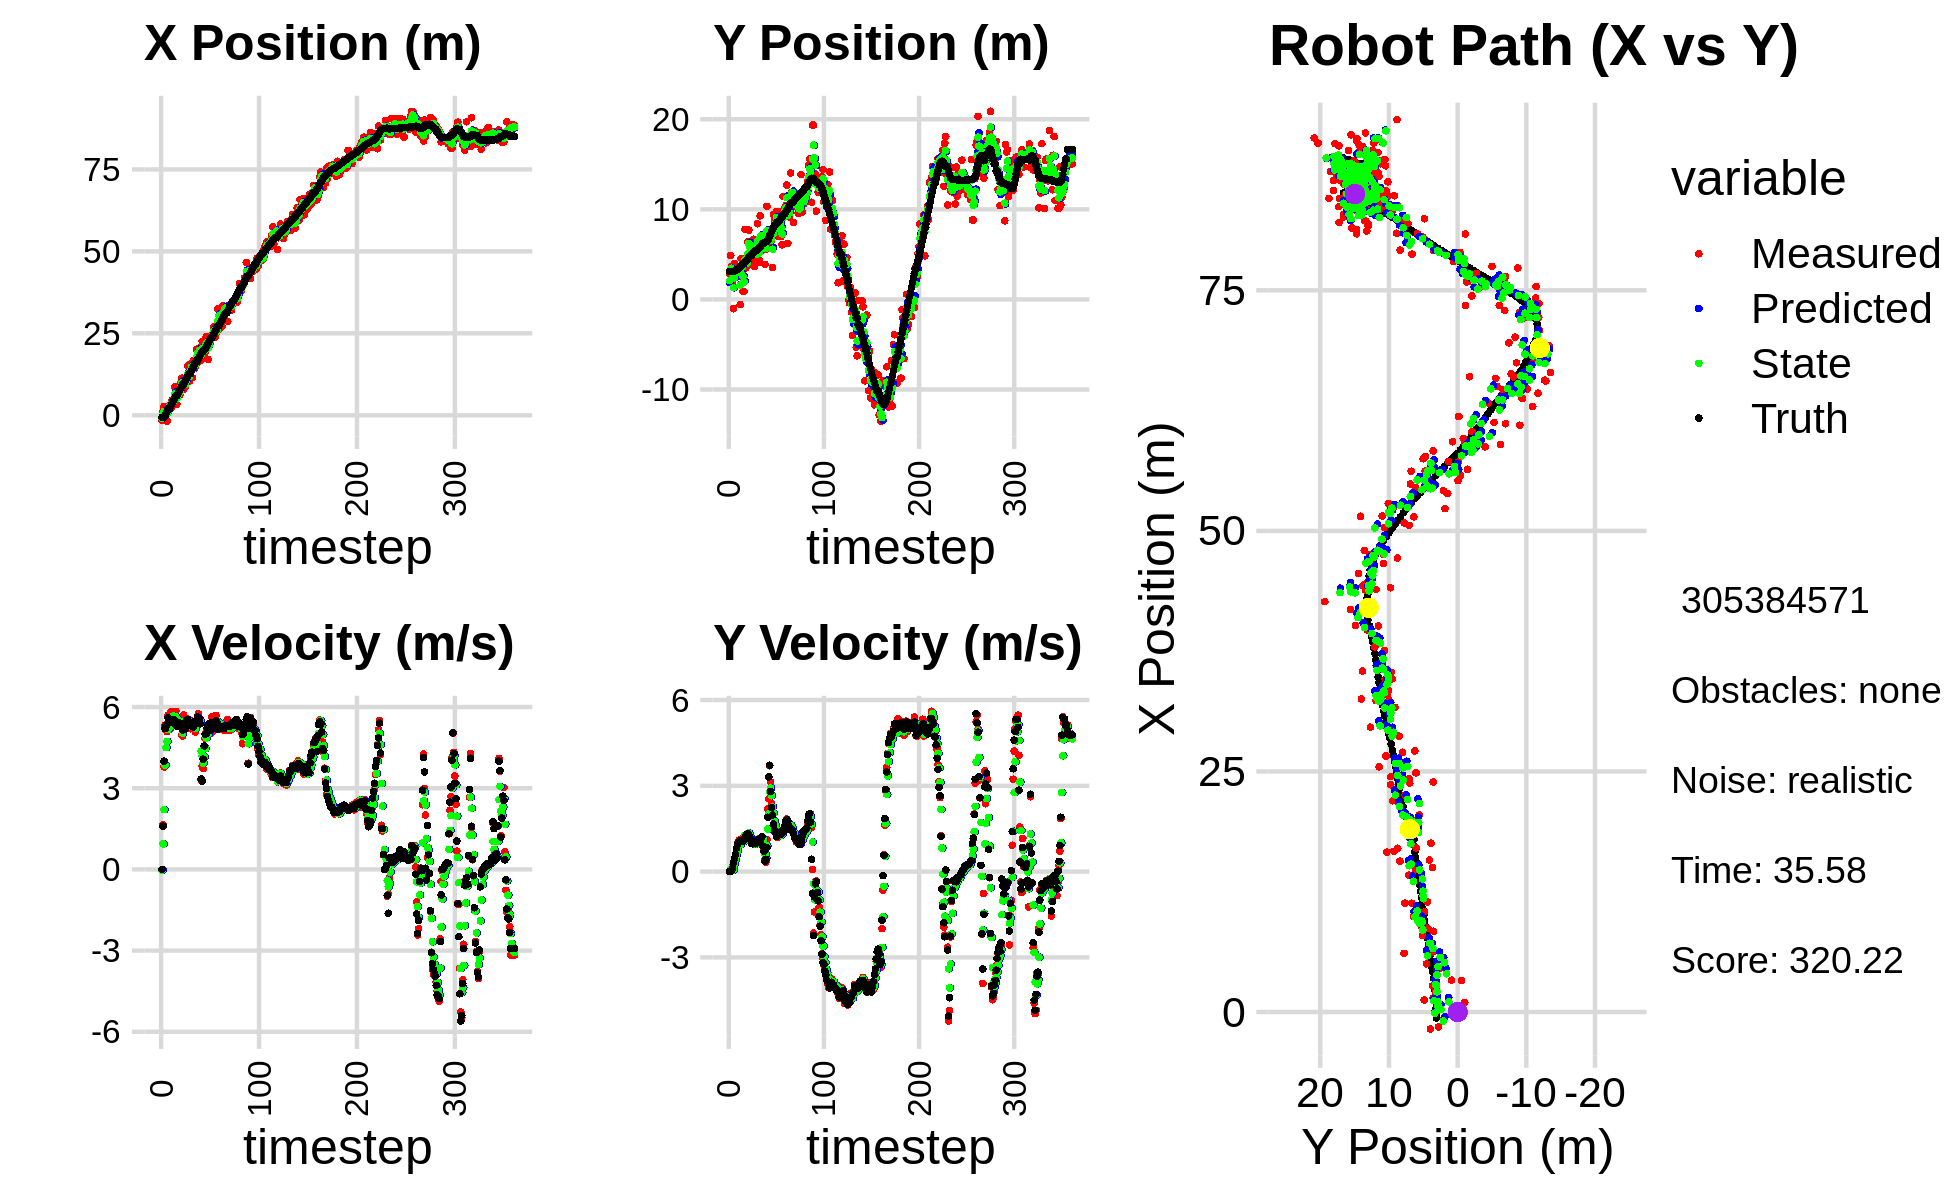

The data file committed next to this chart (first rows):
-1.545878350258482081e+00, 2.791694045978175609e+00, 0.000000000000000000e+00, -0.000000000000000000e+00, 0.000000000000000000e+00, 0.000000000000000000e+00, 0.000000000000000000e+00, 0.000000000000000000e+00, -5.051751173602154754e-01, 1.858692516956983010e+00, 0.000000000000000000e+00, 0.000000000000000000e+00, -6.235886214428904006e-01, 3.094014168744632087e+00, 0.000000000000000000e+00, 0.000000000000000000e+00, 0.000000000000000000e+00, 5.776290199719369411e-04
-1.545878350258482081e+00, 2.791694045978175609e+00, 0.000000000000000000e+00, -0.000000000000000000e+00, -5.051751173602154754e-01, 1.858692516956983010e+00, 0.000000000000000000e+00, 0.000000000000000000e+00, -9.204764407805465787e-01, 2.081906952024353163e+00, -3.138679954300847147e-02, 2.947818527613698877e-02, -6.235886214428904006e-01, 3.094014168744632087e+00, 0.000000000000000000e+00, 0.000000000000000000e+00, 0.000000000000000000e+00, 2.994739625137299299e-04
1.245545923786600673e+00, 4.870744347344684755e+00, 1.644999735045346245e+00, 8.994159053525930050e-04, -9.236151207348474168e-01, 2.084854770551966663e+00, -3.138679954300847147e-02, 2.947818527613698877e-02, -1.130943513870061867e-01, 3.321415843595761253e+00, 9.426068401985453482e-01, 9.341343704955770710e-02, -6.235886214428904006e-01, 3.094014168744632087e+00, 1.600000000000000089e+00, 1.000000000000000021e-03, 1.600000023841857910e+00, -5.467574228532612324e-04
2.725822389457790429e+00, 3.644947056770825533e+00, 3.785780648789503378e+00, 4.075512664726489709e-02, -1.883366736715164080e-02, 3.330757187300716904e+00, 9.426068401985453482e-01, 9.341343704955770710e-02, 1.179060528298804700e+00, 3.453559504701448457e+00, 2.210741115929860445e+00, 7.423255272635478907e-02, -5.271340012013050469e-01, 3.094134454859398975e+00, 4.000000000000000000e+00, 5.600000000000000117e-02, 4.000000000000000000e+00, -1.076490059494972229e-02
-7.086197732056689347e-01, 2.002034582362170134e+00, 5.329752952676634514e+00, 1.860763725937967239e-01, 1.400134639891790655e+00, 3.460982759974084111e+00, 2.210741115929860445e+00, 7.423255272635478907e-02, 6.168847265588779383e-01, 2.855471326204654492e+00, 3.854177326654391500e+00, 9.019756674869006119e-02, -1.474190351094419871e-01, 3.098356881166192789e+00, 5.198000000000000398e+00, 1.280000000000000027e-01, 5.559000015258789062e+00, -3.489858284592628479e-02
9.972488286523448764e-01, -1.029927668393173512e+00, 5.335749341250311417e+00, 1.862857230541951625e-01, 1.002302459224317044e+00, 2.864491082879523365e+00, 3.854177326654391500e+00, 9.019756674869006119e-02, 1.064222119162063107e+00, 1.288599795598849962e+00, 4.499376836564746185e+00, 6.196579053001880638e-02, 4.687270526084521549e-01, 3.118729653271646640e+00, 5.330000000000000071e+00, 3.049999999999999933e-01, 5.337999820709228516e+00, -3.489858284592628479e-02
-1.756085216997220755e+00, 3.972227461286189421e+00, 5.093605791074756084e+00, 3.408888966657758202e-01, 1.514159802818537681e+00, 1.294796374651851822e+00, 4.499376836564746185e+00, 6.196579053001880638e-02, 2.767773322801370117e-01, 2.408206851754782996e+00, 4.729411215477091979e+00, 2.734097440494827613e-01, 1.080867708148008921e+00, 3.158032662158858805e+00, 5.344999999999999751e+00, 4.640000000000000235e-01, 5.364999771118164062e+00, -6.682521849870681763e-02
1.462069720567549913e+00, 3.562323920143716460e+00, 5.694118217440676588e+00, 5.641835896079303581e-01, 7.497184538278462984e-01, 2.435547826159731422e+00, 4.729411215477091979e+00, 2.734097440494827613e-01, 1.060884447879867132e+00, 2.899273950059199301e+00, 5.166492550335794576e+00, 4.322484351479859432e-01, 1.608299195868923448e+00, 3.207208625425996829e+00, 5.613000000000000433e+00, 5.919999999999999707e-01, 5.644999980926513672e+00, -9.875947982072830200e-02
2.962882459361156240e+00, 3.108451394663025447e+00, 5.304730006600026471e+00, 7.097507229256996286e-01, 1.577533702913446634e+00, 2.942498793573997684e+00, 5.166492550335794576e+00, 4.322484351479859432e-01, 2.106348189770463009e+00, 3.019110420256007288e+00, 5.278457261787242061e+00, 5.759272966100729141e-01, 2.250900208891085441e+00, 3.290619954111527523e+00, 5.567000000000000171e+00, 8.169999999999999485e-01, 5.626999855041503906e+00, -1.330059170722961426e-01
2.962882459361156240e+00, 3.108451394663025447e+00, 5.186149373105551241e+00, 8.662664698130062568e-01, 2.634193915949187392e+00, 3.076703149917014546e+00, 5.278457261787242061e+00, 5.759272966100729141e-01, 2.756861197884934445e+00, 3.094822366117560897e+00, 5.242710463090043405e+00, 7.132810855069258160e-01, 2.250900208891085441e+00, 3.290619954111527523e+00, 5.429999999999999716e+00, 9.419999999999999485e-01, 5.511000156402587891e+00, -1.655066609382629395e-01
2.151141286067740577e+00, 3.209185270955233982e+00, 5.823249521559900721e+00, 1.060343232557021453e+00, 3.281132244193938785e+00, 3.166150474668253612e+00, 5.242710463090043405e+00, 7.132810855069258160e-01, 2.859537205343407607e+00, 3.193375612787648254e+00, 5.520086364732781803e+00, 8.882645676885436714e-01, 2.877925813634602648e+00, 3.393535300715673220e+00, 5.541999999999999815e+00, 1.000000000000000000e+00, 5.631999969482421875e+00, -1.801145672798156738e-01
4.528267085705685702e+00, 2.587825193356524611e+00, 5.730971050302199998e+00, 1.096903033897378199e+00, 3.411545841816685964e+00, 3.282202069556502622e+00, 5.520086364732781803e+00, 8.882645676885436714e-01, 3.846642272691054742e+00, 3.002227146897677112e+00, 5.633877885627908810e+00, 9.724508645270057983e-01, 3.511485994431075230e+00, 3.508294239069864151e+00, 5.469999999999999751e+00, 1.038999999999999924e+00, 5.566999912261962891e+00, -1.891120076179504395e-01
3.288478792173207044e+00, -5.740654924297365902e-01, 5.536729776222594879e+00, 1.084799347083329923e+00, 4.410030061253845446e+00, 3.099472233350377692e+00, 5.633877885627908810e+00, 9.724508645270057983e-01, 3.981217796706605583e+00, 1.596704837598537985e+00, 5.552711742799833594e+00, 9.360638606235711645e-01, 4.140609681870733638e+00, 3.628258898560456025e+00, 5.495000000000000107e+00, 1.076999999999999957e+00, 5.598999977111816406e+00, -1.934769451618194580e-01
5.008547515036524622e+00, 4.548308088731447540e+00, 5.786971540988225193e+00, 1.133828668361844594e+00, 4.536488970986589209e+00, 1.690311223660895035e+00, 5.552711742799833594e+00, 9.360638606235711645e-01, 4.724923633820769631e+00, 2.864831718322648157e+00, 5.667131602771162235e+00, 1.089509854331244032e+00, 4.668277681362585696e+00, 3.731579914308410295e+00, 5.527000000000000135e+00, 1.080999999999999961e+00, 5.631999969482421875e+00, -1.934769451618194580e-01
8.711290300285737587e+00, 4.469892933207548325e+00, 5.363221549514333830e+00, 1.039337121387534868e+00, 5.291636794097885677e+00, 2.973782703755772694e+00, 5.667131602771162235e+00, 1.089509854331244032e+00, 6.589271605502959872e+00, 3.585515614621423985e+00, 5.598019755513788276e+00, 1.101831058325878798e+00, 5.297853410768267324e+00, 3.853981628327105113e+00, 5.376000000000000334e+00, 1.046000000000000041e+00, 5.477000236511230469e+00, -1.914170533418655396e-01
3.311648785960616959e+00, 8.779856100972872612e-01, 5.841997433756159985e+00, 1.164865806857124486e+00, 7.149073581054338433e+00, 3.695698720454011710e+00, 5.598019755513788276e+00, 1.101831058325878798e+00, 5.687697591759975246e+00, 2.543009778596569959e+00, 5.641173733489045716e+00, 1.072163988829288206e+00, 5.922248780739804097e+00, 3.977990761069608361e+00, 5.458999999999999631e+00, 1.116000000000000103e+00, 5.572000026702880859e+00, -1.968138813972473145e-01
3.311648785960616959e+00, 8.779856100972872612e-01, 5.477186734511995780e+00, 1.147015105691527648e+00, 6.251814965108879463e+00, 2.650226177479498624e+00, 5.641173733489045716e+00, 1.072163988829288206e+00, 5.128038125112280632e+00, 1.926080272530152682e+00, 5.479189441691177720e+00, 1.065534794895140580e+00, 5.922248780739804097e+00, 3.977990761069608361e+00, 5.291000000000000369e+00, 1.110000000000000098e+00, 5.406000137329101562e+00, -2.064335942268371582e-01
6.101550430293876559e+00, 7.787189080160660026e+00, 5.570670880357022625e+00, 1.244544910027106432e+00, 5.675957069281398759e+00, 2.032633752019666673e+00, 5.479189441691177720e+00, 1.065534794895140580e+00, 5.841630714771421928e+00, 4.394264922444639510e+00, 5.528924079751825538e+00, 1.273721636314436578e+00, 6.536106050182691973e+00, 4.106321646907106881e+00, 5.309999999999999609e+00, 1.185999999999999943e+00, 5.440999984741210938e+00, -2.198007702827453613e-01
8.390007793973898842e+00, 3.497007443081575850e+00, 5.384745927411200839e+00, 1.267886436053036858e+00, 6.394523122746604393e+00, 4.521637086076083278e+00, 5.528924079751825538e+00, 1.273721636314436578e+00, 7.152484220731445852e+00, 4.101864275109224245e+00, 5.505470206201923844e+00, 1.245681559030288321e+00, 7.044347703964345619e+00, 4.218747689411585178e+00, 5.347000000000000419e+00, 1.262000000000000011e+00, 5.493999958038330078e+00, -2.312468141317367554e-01
6.226392090770790588e+00, 3.660286678943850625e+00, 5.447042462789791983e+00, 1.282554710709699508e+00, 7.703031241351638414e+00, 4.226432431012253410e+00, 5.505470206201923844e+00, 1.245681559030288321e+00, 7.136299635283856801e+00, 3.995344686585860394e+00, 5.451230232678896392e+00, 1.251079249481116706e+00, 7.659120500401913390e+00, 4.362079336212604019e+00, 5.405000000000000249e+00, 1.306000000000000050e+00, 5.560999870300292969e+00, -2.312468141317367554e-01
9.910084665418281702e+00, 6.403734518778872342e+00, 5.346925159397879490e+00, 1.322291270932745233e+00, 7.681422658551745997e+00, 4.120452611533972131e+00, 5.451230232678896392e+00, 1.251079249481116706e+00, 8.529168411802416472e+00, 5.057137694755328816e+00, 5.454080802351674251e+00, 1.341954152080797824e+00, 8.277053773619737598e+00, 4.513213588909737339e+00, 5.253999999999999559e+00, 1.318000000000000060e+00, 5.416999816894531250e+00, -2.424352914094924927e-01
1.131148141616456471e+01, 7.694166376530234608e+00, 4.964695923725511051e+00, 1.235011004167378745e+00, 9.074576492037584430e+00, 5.191333109963408354e+00, 5.454080802351674251e+00, 1.341954152080797824e+00, 9.915976084175767369e+00, 6.214289045619554308e+00, 5.268951272566818389e+00, 1.345171474264173606e+00, 8.877626359973325165e+00, 4.663203670973271819e+00, 5.217999999999999972e+00, 1.272999999999999909e+00, 5.370999813079833984e+00, -2.438099831342697144e-01
7.953170478951022915e+00, 5.092602416428553269e+00, 4.930165681829858038e+00, 1.165256278723729944e+00, 1.044287121143244867e+01, 6.348806193045971824e+00, 5.268951272566818389e+00, 1.345171474264173606e+00, 9.486284240499262665e+00, 5.830275690691018475e+00, 5.031941083002546833e+00, 1.225908452735740006e+00, 9.472509324883731097e+00, 4.806013538335115243e+00, 5.153999999999999915e+00, 1.219000000000000083e+00, 5.296000003814697266e+00, -2.320931553840637207e-01
7.953170478951022915e+00, 5.092602416428553269e+00, 5.701314614309987761e+00, 1.218158765952926714e+00, 9.989478348799517349e+00, 5.952866535964592032e+00, 5.031941083002546833e+00, 1.225908452735740006e+00, 9.229887485935636349e+00, 5.600192484651571156e+00, 5.305172786480064850e+00, 1.203371920596587819e+00, 9.472509324883731097e+00, 4.806013538335115243e+00, 5.375000000000000000e+00, 1.122000000000000108e+00, 5.491000175476074219e+00, -2.104976773262023926e-01
8.669054448793392709e+00, 4.331499769335591665e+00, 5.385913873559927012e+00, 1.021887648614794086e+00, 9.760404764583642034e+00, 5.720529676711230138e+00, 5.305172786480064850e+00, 1.203371920596587819e+00, 9.345823735061403070e+00, 5.147587105723070877e+00, 5.319305605070125509e+00, 1.080472547983128750e+00, 1.008513253932515319e+01, 4.938390447666744620e+00, 5.251999999999999780e+00, 9.879999999999999893e-01, 5.343999862670898438e+00, -1.875046044588088989e-01
8.775395453407053736e+00, 5.200538530437752271e+00, 5.398203215488067030e+00, 1.016096146809154499e+00, 9.877754295568415444e+00, 5.255634360521383996e+00, 5.319305605070125509e+00, 1.080472547983128750e+00, 9.458418444523477575e+00, 5.231517587537316771e+00, 5.334989593490475634e+00, 1.048348606926870374e+00, 1.068892473020465594e+01, 5.054012967988950500e+00, 5.192000000000000171e+00, 9.759999999999999787e-01, 5.282999992370605469e+00, -1.860516965389251709e-01
1.130717249766297350e+01, 6.674184633893436747e+00, 5.326463076141414454e+00, 1.002592601971764807e+00, 9.991917403872525583e+00, 5.336352448230003986e+00, 5.334989593490475634e+00, 1.048348606926870374e+00, 1.049349149033313644e+01, 5.883160375241751616e+00, 5.363196184217587259e+00, 1.057862137433337679e+00, 1.129002183703520146e+01, 5.167268230915626148e+00, 5.487000000000000099e+00, 1.034999999999999920e+00, 5.584000110626220703e+00, -1.860516965389251709e-01
1.502238816048422088e+01, 3.669106556889899284e+00, 5.553433487027726656e+00, 1.034688069657167864e+00, 1.102981110875489534e+01, 5.988946588985085029e+00, 5.363196184217587259e+00, 1.057862137433337679e+00, 1.256184596137918597e+01, 5.037860171886483940e+00, 5.530316690969343973e+00, 9.953650496255668223e-01, 1.192311853201470839e+01, 5.285457327338731304e+00, 5.549000000000000377e+00, 1.008999999999999897e+00, 5.639999866485595703e+00, -1.842029690742492676e-01
1.041365903639180779e+01, 4.830188169491142602e+00, 5.273135678282616645e+00, 9.554702121274827320e-01, 1.311487763047612098e+01, 5.137396676849040666e+00, 5.530316690969343973e+00, 9.953650496255668223e-01, 1.207866629459904217e+01, 5.010683075232662098e+00, 5.332997586413675606e+00, 9.684353762367160501e-01, 1.254986375570955381e+01, 5.399375392573575461e+00, 5.360999999999999766e+00, 9.719999999999999751e-01, 5.447999954223632812e+00, -1.792510002851486206e-01
1.041365903639180779e+01, 4.830188169491142602e+00, 5.351133637991080327e+00, 1.022776754517352948e+00, 1.261196605324041009e+01, 5.107526612856333692e+00, 5.332997586413675606e+00, 9.684353762367160501e-01, 1.177195590262872393e+01, 4.995191818543953666e+00, 5.298269325422960030e+00, 9.884355101665406318e-01, 1.254986375570955381e+01, 5.399375392573575461e+00, 5.357999999999999652e+00, 1.042999999999999927e+00, 5.458000183105468750e+00, -1.888549774885177612e-01
1.567796963478211225e+01, 8.400531722971543047e+00, 5.198458883140363085e+00, 1.037606618157911553e+00, 1.230178283517101967e+01, 5.094035369560607762e+00, 5.298269325422960030e+00, 9.884355101665406318e-01, 1.358781005111748819e+01, 6.449231414526364503e+00, 5.329904559119480467e+00, 1.091051584136085939e+00, 1.316521447962672653e+01, 5.517224504573280619e+00, 5.344000000000000306e+00, 1.082000000000000073e+00, 5.453000068664550781e+00, -1.970098465681076050e-01
1.579669564991831798e+01, 4.098677231712642310e+00, 5.482984635369270165e+00, 1.138805699050229991e+00, 1.412080050702943623e+01, 6.558336572939973408e+00, 5.329904559119480467e+00, 1.091051584136085939e+00, 1.476572364746466093e+01, 5.551696196971382058e+00, 5.435548936313270296e+00, 1.059134172210074443e+00, 1.367696565434295941e+01, 5.619325114779568864e+00, 5.379999999999999893e+00, 1.114999999999999991e+00, 5.494999885559082031e+00, -2.047865390777587891e-01
1.144398993254816510e+01, 4.380938960625898382e+00, 5.449782528802979087e+00, 1.141267981051841796e+00, 1.530927854109598840e+01, 5.657609614192389280e+00, 5.435548936313270296e+00, 1.059134172210074443e+00, 1.383462107082712045e+01, 5.136652257315225789e+00, 5.349154018840605040e+00, 1.069216166549941116e+00, 1.429491037141172605e+01, 5.747687771524385703e+00, 5.299999999999999822e+00, 1.106999999999999984e+00, 5.414000034332275391e+00, -2.064321488142013550e-01
1.669876664902298913e+01, 9.281831695290506445e+00, 5.329511691100435655e+00, 1.070700576411808047e+00, 1.436953647271118051e+01, 5.243573873970220234e+00, 5.349154018840605040e+00, 1.069216166549941116e+00, 1.525942101680385932e+01, 6.898141989159443099e+00, 5.386526410668249554e+00, 1.160471493372388974e+00, 1.490254586970051243e+01, 5.873078300780790961e+00, 5.259000000000000341e+00, 1.056000000000000050e+00, 5.363999843597412109e+00, -1.982610970735549927e-01
1.422594589052569347e+01, 7.106773450447558815e+00, 5.432454818872622049e+00, 1.091381883186567370e+00, 1.579807365787068463e+01, 7.014189138496681686e+00, 5.386526410668249554e+00, 1.160471493372388974e+00, 1.519914915299358249e+01, 7.050524891738997546e+00, 5.371901912212031505e+00, 1.128810397904610463e+00, 1.551408189544160088e+01, 5.998262836749717941e+00, 5.458000000000000185e+00, 1.177999999999999936e+00, 5.583000183105468750e+00, -1.982610970735549927e-01
1.479048055419952412e+01, 6.134781854830491099e+00, 5.077350773649662585e+00, 1.181472069933783509e+00, 1.573633934421478564e+01, 7.163405931529458925e+00, 5.371901912212031505e+00, 1.128810397904610463e+00, 1.536680640731432845e+01, 6.743226077264844243e+00, 5.212854543477451585e+00, 1.131115103902993191e+00, 1.603165811326289614e+01, 6.117063000352505497e+00, 5.383000000000000007e+00, 1.225000000000000089e+00, 5.520999908447265625e+00, -2.286260873079299927e-01
2.007851046383533600e+01, 6.761911108381164937e+00, 5.422892068381563568e+00, 1.152466600071999414e+00, 1.588809186166207432e+01, 6.856337587655144006e+00, 5.212854543477451585e+00, 1.131115103902993191e+00, 1.749212674037020321e+01, 6.818155101773447413e+00, 5.418979999438710671e+00, 1.139345708281272351e+00, 1.664902108902338185e+01, 6.243901683590132201e+00, 5.383000000000000007e+00, 8.890000000000000124e-01, 5.455999851226806641e+00, -2.094033956527709961e-01
2.007851046383533600e+01, 6.761911108381164937e+00, 5.541135847541515780e+00, 7.599090693496886040e-01, 1.803402474031407365e+01, 6.932089672601574826e+00, 5.418979999438710671e+00, 1.139345708281272351e+00, 1.881877181199795501e+01, 6.853357299525451474e+00, 5.518743759738372390e+00, 9.520423718560728776e-01, 1.664902108902338185e+01, 6.243901683590132201e+00, 5.628999999999999559e+00, 7.039999999999999591e-01, 5.672999858856201172e+00, -1.362894177436828613e-01
1.754601338559561086e+01, 3.893615439234722420e+00, 5.753868324084629116e+00, 4.175654742567024291e-01, 1.937064618797179349e+01, 6.948561536711058473e+00, 5.518743759738372390e+00, 9.520423718560728776e-01, 1.867961977842048427e+01, 5.685114994750964712e+00, 5.593623827277112603e+00, 6.190349469011904304e-01, 1.729144662651121678e+01, 6.328706933659715261e+00, 5.565999999999999837e+00, 3.599999999999999867e-01, 5.578000068664550781e+00, -7.244426012039184570e-02
2.046495598616467504e+01, 5.585762932339697784e+00, 5.446717711058291833e+00, 3.348324376383315371e-01, 1.923898216114819704e+01, 5.747018489441083844e+00, 5.593623827277112603e+00, 6.190349469011904304e-01, 1.970362965793647092e+01, 5.674216800749505296e+00, 5.548617327984461944e+00, 4.778715255515323390e-01, 1.793283647302210326e+01, 6.373599245110575851e+00, 5.562000000000000277e+00, 4.319999999999999951e-01, 5.578999996185302734e+00, -6.139690428972244263e-02
1.661215513983574255e+01, 1.033001370650407225e+01, 5.564978879346686114e+00, 1.117133570734969661e+00, 2.025849139073491756e+01, 5.722003953304658275e+00, 5.548617327984461944e+00, 4.778715255515323390e-01, 1.886709594220645769e+01, 7.623984075245106240e+00, 5.470531107500466561e+00, 8.980839846912793689e-01, 1.856937402504223300e+01, 6.422160580040612743e+00, 5.381000000000000227e+00, 8.389999999999999680e-01, 5.446000099182128906e+00, -1.981104016304016113e-01
1.706325203233354770e+01, 6.046624138672462401e+00, 3.283441890899557958e+00, 2.190392330126838427e+00, 1.941414905295650328e+01, 7.713792473714233822e+00, 5.470531107500466561e+00, 8.980839846912793689e-01, 1.845751619139034361e+01, 7.061368569602787915e+00, 4.376257957828880052e+00, 1.486006656136857895e+00, 1.904946130578685626e+01, 6.545464946530934469e+00, 3.343999999999999861e+00, 1.899999999999999911e+00, 3.845999956130981445e+00, -5.883042812347412109e-01
2.255088490268623502e+01, 7.646015956722266971e+00, 3.824997688129487372e+00, 2.551665562303083057e+00, 1.889514198717323268e+01, 7.209969235216473926e+00, 4.376257957828880052e+00, 1.486006656136857895e+00, 2.027779789507847497e+01, 7.413124946991883846e+00, 4.186063604046158737e+00, 2.016694355882987733e+00, 1.938314431915783587e+01, 6.777772380590842971e+00, 3.258000000000000007e+00, 3.311999999999999833e+00, 4.645999908447265625e+00, -5.883042812347412109e-01
1.880179816546691285e+01, 5.691111280584943088e+00, 3.722098988053205382e+00, 3.702496336680605182e+00, 2.069640425548309182e+01, 7.614794382580182486e+00, 4.186063604046158737e+00, 2.016694355882987733e+00, 1.996007317817582916e+01, 6.866545706020903417e+00, 3.924551207944857900e+00, 2.789696858971201010e+00, 1.980298990016098770e+01, 7.177668048401380396e+00, 4.072000000000000064e+00, 3.720000000000000195e+00, 5.514999866485595703e+00, -7.827579379081726074e-01
1.880179816546691285e+01, 5.691111280584943088e+00, 4.479559923328630511e+00, 3.130458362779108938e+00, 2.035252829897031646e+01, 7.145515391918023873e+00, 3.924551207944857900e+00, 2.789696858971201010e+00, 1.977350566744959437e+01, 6.557692922303791860e+00, 4.165912374313900379e+00, 2.922156227876259393e+00, 1.980298990016098770e+01, 7.177668048401380396e+00, 4.562000000000000277e+00, 2.798999999999999932e+00, 5.352000236511230469e+00, -6.099414229393005371e-01
1.919853168772000629e+01, 6.584511294572993556e+00, 4.836999693222170826e+00, 2.378136356158612408e+00, 2.019009690488098485e+01, 6.849908545091417444e+00, 4.165912374313900379e+00, 2.922156227876259393e+00, 1.982884187646559937e+01, 6.728346194436144678e+00, 4.467307793918393166e+00, 2.652441263447426145e+00, 2.031472009408967594e+01, 7.527070952876073306e+00, 4.990999999999999659e+00, 2.232000000000000206e+00, 5.467000007629394531e+00, -4.569495618343353271e-01
2.390340417617816726e+01, 3.560624554457563651e+00, 5.083169672578512710e+00, 2.012330778773174789e+00, 2.027557265585743806e+01, 6.993590320780887382e+00, 4.467307793918393166e+00, 2.652441263447426145e+00, 2.167489257861187824e+01, 5.572714172725207860e+00, 4.859740396117421035e+00, 2.260206544640865900e+00, 2.078166669649215947e+01, 7.757416679633938550e+00, 5.009999999999999787e+00, 1.977000000000000091e+00, 5.386000156402587891e+00, -3.769505620002746582e-01
2.195466065411964962e+01, 9.449033930374769241e+00, 5.204214176470109976e+00, 1.651591723759985975e+00, 2.216086661822362203e+01, 5.798734827189294450e+00, 4.859740396117421035e+00, 2.260206544640865900e+00, 2.209110063831048976e+01, 7.279784297037012131e+00, 5.020989271917814634e+00, 2.048240872220995268e+00, 2.136111921093409904e+01, 7.982227756983522937e+00, 5.227999999999999758e+00, 1.659999999999999920e+00, 5.485000133514404297e+00, -3.073032498359680176e-01
1.702432340409994183e+01, 8.727509691793452262e+00, 5.214124338886751531e+00, 1.412271518811780924e+00, 2.259319956550227104e+01, 7.484608384259111347e+00, 5.020989271917814634e+00, 2.048240872220995268e+00, 2.047178324584913511e+01, 7.978965657088294527e+00, 4.987793166937422917e+00, 1.766918467803239023e+00, 2.196299833080008668e+01, 8.171107723911141818e+00, 5.339000000000000412e+00, 1.445999999999999952e+00, 5.532000064849853516e+00, -2.645085453987121582e-01
2.194469201623135746e+01, 8.889032615801509607e+00, 5.201576453529715316e+00, 1.408872861633835516e+00, 2.097056256254287732e+01, 8.155657503868617653e+00, 4.987793166937422917e+00, 1.766918467803239023e+00, 2.134838052699335975e+01, 8.447661724473620737e+00, 5.111150616732285101e+00, 1.609965481786127750e+00, 2.257751268161615599e+01, 8.335936500630996449e+00, 5.378999999999999559e+00, 1.366999999999999993e+00, 5.550000190734863281e+00, -2.645085453987121582e-01
2.362197428993386339e+01, 9.748598648997456095e+00, 5.351083743654798219e+00, 1.309573149922519608e+00, 2.185949558866659004e+01, 8.608658272652233379e+00, 5.111150616732285101e+00, 1.609965481786127750e+00, 2.253802623103063141e+01, 9.068608198015770228e+00, 5.271559830932937452e+00, 1.489954451909169864e+00, 2.318126481783490078e+01, 8.483542396861009749e+00, 5.134000000000000341e+00, 1.231000000000000094e+00, 5.280000209808349609e+00, -2.400129735469818115e-01
2.422684407266577011e+01, 7.059956624567664818e+00, 5.036589481612925745e+00, 1.193207282029481231e+00, 2.306518221412392577e+01, 9.217603643206686570e+00, 5.271559830932937452e+00, 1.489954451909169864e+00, 2.350294646348622862e+01, 8.326735126276167520e+00, 5.182811208155935212e+00, 1.296695222966049332e+00, 2.367840856363018887e+01, 8.601622058864883513e+00, 5.213000000000000078e+00, 1.254999999999999893e+00, 5.361000061035156250e+00, -2.326191365718841553e-01
2.422684407266577011e+01, 7.059956624567664818e+00, 5.630547248374261571e+00, 1.383379935925614701e+00, 2.402122758430182259e+01, 8.456404648572773297e+00, 5.182811208155935212e+00, 1.296695222966049332e+00, 2.411034510512601869e+01, 7.886436718276993219e+00, 5.410385701912817424e+00, 1.306569541172120763e+00, 2.367840856363018887e+01, 8.601622058864883513e+00, 5.434999999999999609e+00, 1.350000000000000089e+00, 5.599999904632568359e+00, -2.409199029207229614e-01
2.446324373848246836e+01, 9.727088882922299007e+00, 5.401661146900339716e+00, 1.359028611315847845e+00, 2.465138367531730168e+01, 8.017093672394205228e+00, 5.410385701912817424e+00, 1.306569541172120763e+00, 2.457927018181107570e+01, 8.718826893393570643e+00, 5.402194017081173527e+00, 1.371115626164874257e+00, 2.429418557946922874e+01, 8.753543331233585079e+00, 5.304000000000000270e+00, 1.328000000000000069e+00, 5.467999935150146484e+00, -2.464788705110549927e-01
2.698902863276480701e+01, 8.043679013049962023e+00, 5.347575398731446938e+00, 1.307082099516600815e+00, 2.511948958351919359e+01, 8.855938456010058246e+00, 5.402194017081173527e+00, 1.371115626164874257e+00, 2.583197058416950753e+01, 8.521752078494147398e+00, 5.418103449359248813e+00, 1.321093987971477812e+00, 2.490330785527304869e+01, 8.905988171384320751e+00, 5.301999999999999602e+00, 1.302999999999999936e+00, 5.460000038146972656e+00, -2.397249341011047363e-01
2.379351157002049533e+01, 6.979763223461987742e+00, 5.159908986917403517e+00, 1.299377274784055292e+00, 2.637378092910543259e+01, 8.653861477291295401e+00, 5.418103449359248813e+00, 1.321093987971477812e+00, 2.538122830971475352e+01, 7.967561740570319628e+00, 5.238581522446357219e+00, 1.272254241183193191e+00, 2.550899308944153532e+01, 9.055019332877380478e+00, 5.219999999999999751e+00, 1.304999999999999938e+00, 5.380000114440917969e+00, -2.466925084590911865e-01
2.485975545640603812e+01, 6.062756731739064264e+00, 5.695197455981348078e+00, 1.434174550069168941e+00, 2.590508646195938880e+01, 8.094787164688639791e+00, 5.238581522446357219e+00, 1.272254241183193191e+00, 2.551687350797351428e+01, 7.266225112444424816e+00, 5.441322576372539466e+00, 1.304104764184274234e+00, 2.601366132528634267e+01, 9.182078792346652918e+00, 5.498000000000000220e+00, 1.413999999999999924e+00, 5.677000045776367188e+00, -2.466925084590911865e-01
2.547988814128604673e+01, 1.142438144878944328e+01, 5.213549932021829036e+00, 1.355974561157123226e+00, 2.606100576561076920e+01, 7.396635588862852551e+00, 5.441322576372539466e+00, 1.304104764184274234e+00, 2.583310482873107716e+01, 9.047796249653369927e+00, 5.318794297840068630e+00, 1.421500764504618264e+00, 2.664102071571625885e+01, 9.346151305786483121e+00, 5.410000000000000142e+00, 1.455000000000000071e+00, 5.602000236511230469e+00, -2.544491887092590332e-01
3.239732021086657454e+01, 9.991647406004613430e+00, 5.312374428863433806e+00, 1.428173004275473001e+00, 2.636498425851508287e+01, 9.189946326103830998e+00, 5.318794297840068630e+00, 1.421500764504618264e+00, 2.866807056739883208e+01, 9.518481561075207154e+00, 5.453780399317808225e+00, 1.443295510009077853e+00, 2.724938768159180924e+01, 9.510298683761664762e+00, 5.184999999999999609e+00, 1.401999999999999913e+00, 5.370999813079833984e+00, -2.626293301582336426e-01
3.239732021086657454e+01, 9.991647406004613430e+00, 5.181526606838832372e+00, 1.499005870156156828e+00, 2.921344860733061211e+01, 9.662811112076115094e+00, 5.453780399317808225e+00, 1.443295510009077853e+00, 3.042288796867349987e+01, 9.798822642655498072e+00, 5.390000199829120930e+00, 1.477887343618441429e+00, 2.724938768159180924e+01, 9.510298683761664762e+00, 5.250000000000000000e+00, 1.586999999999999966e+00, 5.485000133514404297e+00, -2.816098630428314209e-01
2.660945171182011393e+01, 1.043271471465206446e+01, 5.240161090983988856e+00, 1.722488161937713036e+00, 3.096188798865641090e+01, 9.946611377017342548e+00, 5.390000199829120930e+00, 1.477887343618441429e+00, 2.929642240944394516e+01, 1.015141049940190321e+01, 5.216286811282488500e+00, 1.608248106047680759e+00, 2.785169595493362849e+01, 9.686764194535237849e+00, 5.230000000000000426e+00, 1.774000000000000021e+00, 5.521999835968017578e+00, -3.175829052925109863e-01
... 301 more rows
